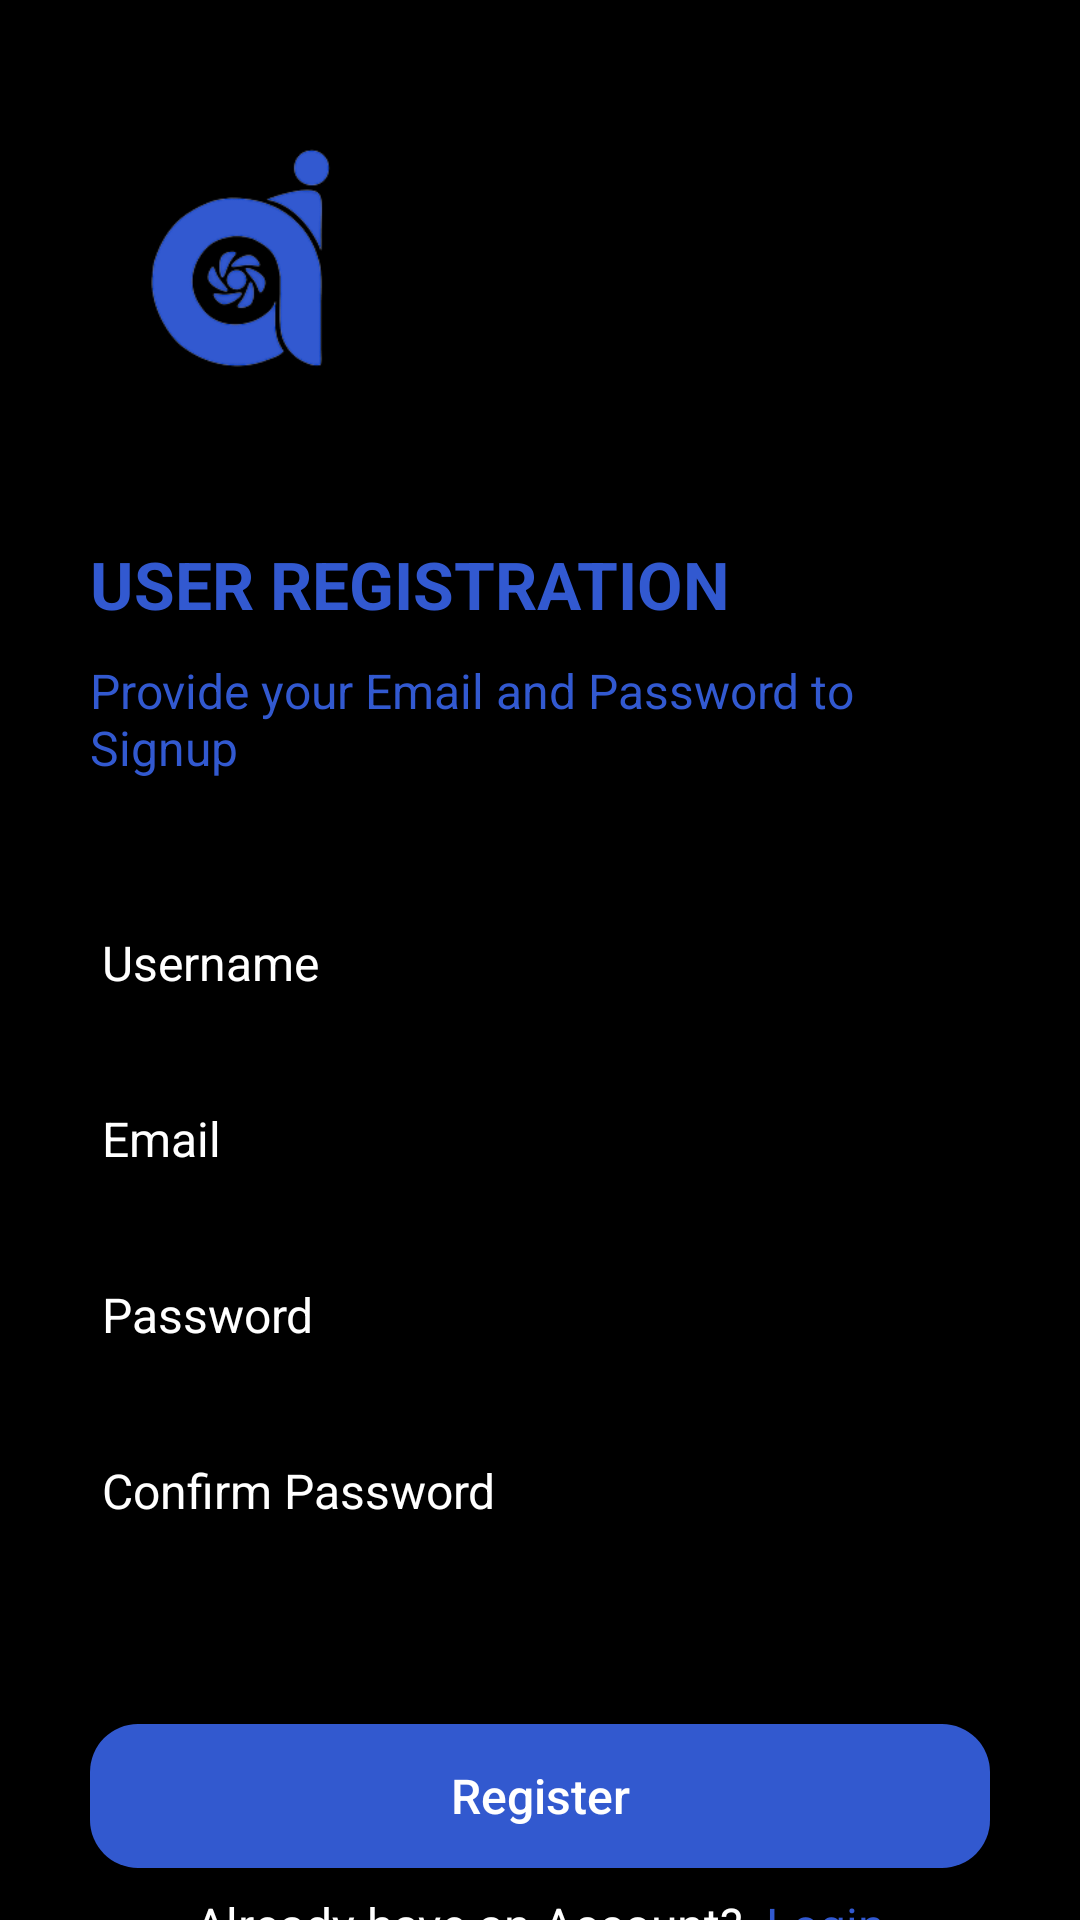

This screen was rendered from an Android layout file. Write that file and the resources it references.
<!-- AndroidManifest.xml: application theme Theme.VentilatorMonitoring -->
<!-- res/layout/activity_user_signup.xml -->
<?xml version="1.0" encoding="utf-8"?>
<LinearLayout xmlns:android="http://schemas.android.com/apk/res/android"
    xmlns:tools="http://schemas.android.com/tools"
    android:layout_width="match_parent"
    android:layout_height="match_parent"
    android:background="@color/black"
    android:gravity="center"
    android:orientation="vertical"
    tools:context=".User.UserRegister">

    <LinearLayout
        android:layout_width="match_parent"
        android:layout_height="match_parent"
        android:layout_marginLeft="30dp"
        android:layout_marginRight="30dp"
        android:orientation="vertical">

        <ImageView
            android:layout_width="100dp"
            android:layout_height="100dp"
            android:layout_marginTop="40dp"
            android:src="@drawable/logo2" />

        <TextView
            android:layout_width="wrap_content"
            android:layout_height="wrap_content"
            android:layout_marginTop="40dp"
            android:text="USER REGISTRATION"
            android:textColor="@color/colorPrimary"
            android:textSize="22sp"
            android:textStyle="bold" />

        <TextView
            android:layout_width="wrap_content"
            android:layout_height="wrap_content"
            android:layout_marginTop="10dp"
            android:text="Provide your Email and Password to Signup"
            android:textColor="@color/colorPrimary"
            android:textSize="16sp" />

        <EditText
            android:id="@+id/et_username"
            android:layout_width="match_parent"
            android:layout_height="wrap_content"
            android:layout_marginTop="40dp"
            android:hint="Username"
            android:textColor="@color/white"
            android:textColorHint="@color/white"
            android:textSize="16sp" />

        <EditText
            android:id="@+id/et_email"
            android:layout_width="match_parent"
            android:layout_height="wrap_content"
            android:layout_marginTop="20dp"
            android:hint="Email"
            android:textColorHint="@color/white"
            android:textColor="@color/white"
            android:textSize="16sp" />

        <EditText
            android:id="@+id/et_password"
            android:layout_width="match_parent"
            android:layout_height="wrap_content"
            android:layout_marginTop="20dp"
            android:hint="Password"
            android:textColorHint="@color/white"
            android:textColor="@color/white"
            android:textSize="16sp" />

        <EditText
            android:id="@+id/et_confirmPassword"
            android:layout_width="match_parent"
            android:layout_height="wrap_content"
            android:layout_marginTop="20dp"
            android:hint="Confirm Password"
            android:textColorHint="@color/white"
            android:textColor="@color/white"
            android:textSize="16sp" />

        <Button
            android:id="@+id/btn_register"
            android:layout_width="match_parent"
            android:layout_height="wrap_content"
            android:layout_marginTop="60dp"
            android:background="@drawable/bg_rounded_input_field"
            android:text="Register"
            android:textAllCaps="false"
            android:textColor="@color/white"
            android:textSize="16sp" />

        <LinearLayout
            android:layout_width="match_parent"
            android:layout_height="wrap_content"
            android:layout_marginTop="8dp"
            android:gravity="center"
            android:orientation="horizontal">

            <TextView
                android:layout_width="wrap_content"
                android:layout_height="wrap_content"
                android:text="Already have an Account?"
                android:textAlignment="center"
                android:textColor="@color/white"
                android:textSize="16sp" />

            <TextView
                android:id="@+id/tv_loginButton"
                android:layout_width="wrap_content"
                android:layout_height="wrap_content"
                android:layout_marginLeft="8dp"
                android:text="Login"
                android:textAlignment="center"
                android:textColor="@color/colorPrimary"
                android:textSize="16sp" />

        </LinearLayout>

    </LinearLayout>

</LinearLayout>
<!-- resources referenced by this layout -->
<resources>
  <color name="black">#FF000000</color>
  <color name="colorPrimary">#3259D0</color>
  <color name="white">#FFFFFFFF</color>
  <!-- drawable bg_rounded_input_field (drawable) -->
  <?xml version="1.0" encoding="utf-8"?>
  <shape xmlns:android="http://schemas.android.com/apk/res/android"
      android:shape="rectangle">
  
      <solid android:color="@color/blueButtonColor" />
      <corners android:radius="16dp"></corners>
  
  </shape>
  <!-- drawable logo2: png bitmap (drawable, 14070 bytes) -->
  <style name="Theme.VentilatorMonitoring" parent="Theme.MaterialComponents.DayNight.NoActionBar">
          
          <item name="colorPrimary">@color/purple</item>
          <item name="colorPrimaryVariant">@color/purple_700</item>
          <item name="colorOnPrimary">@color/white</item>
          
          <item name="colorSecondary">@color/teal_200</item>
          <item name="colorSecondaryVariant">@color/teal_700</item>
          <item name="colorOnSecondary">@color/black</item>
          
          <item name="android:statusBarColor">?attr/colorPrimaryVariant</item>
          
          <item name="colorButtonNormal">@color/blueButtonColor</item>
      </style>
  <color name="blueButtonColor">#3259CF</color>
  <color name="purple">#802DF6</color>
  <color name="purple_700">#FF3700B3</color>
  <color name="teal_200">#FF03DAC5</color>
  <color name="teal_700">#FF018786</color>
</resources>
